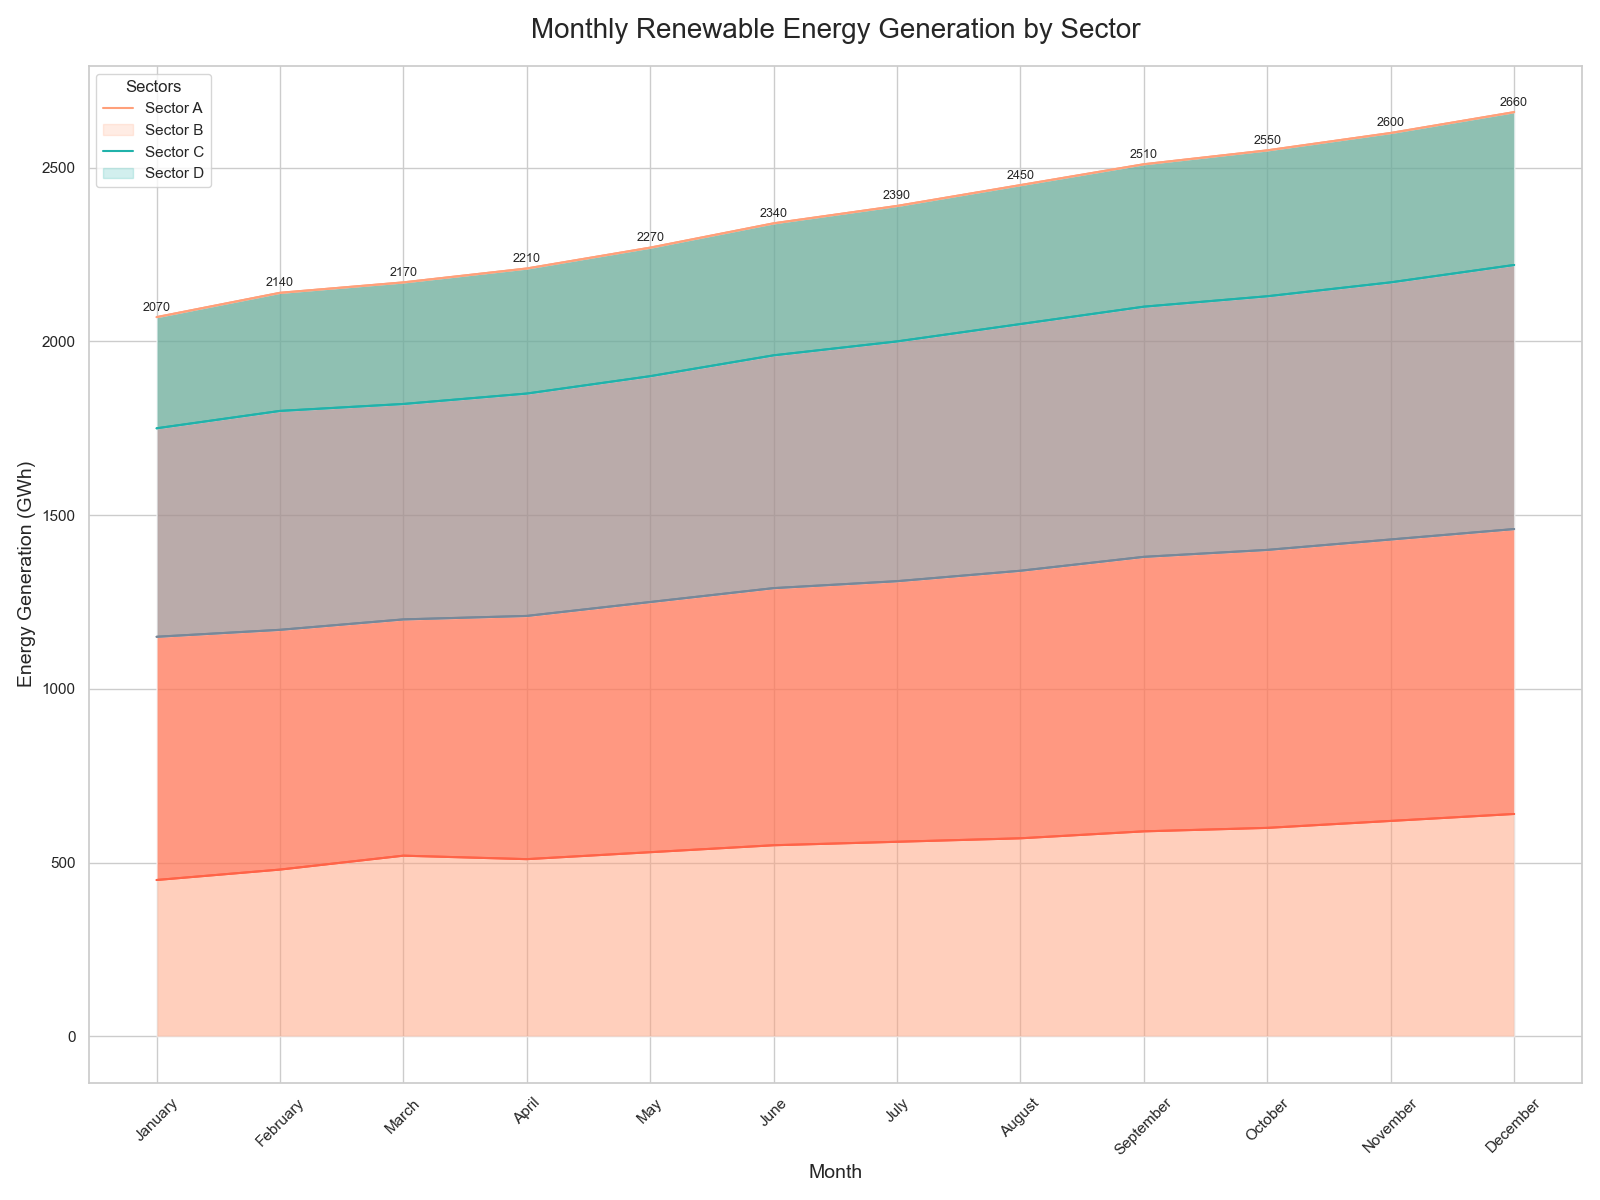

Values plotted in this chart, from the file beside it:
Month, Sector A, Sector B, Sector C, Sector D
January, 450, 700, 600, 320
February, 480, 690, 630, 340
March, 520, 680, 620, 350
April, 510, 700, 640, 360
May, 530, 720, 650, 370
June, 550, 740, 670, 380
July, 560, 750, 690, 390
August, 570, 770, 710, 400
September, 590, 790, 720, 410
October, 600, 800, 730, 420
November, 620, 810, 740, 430
December, 640, 820, 760, 440
